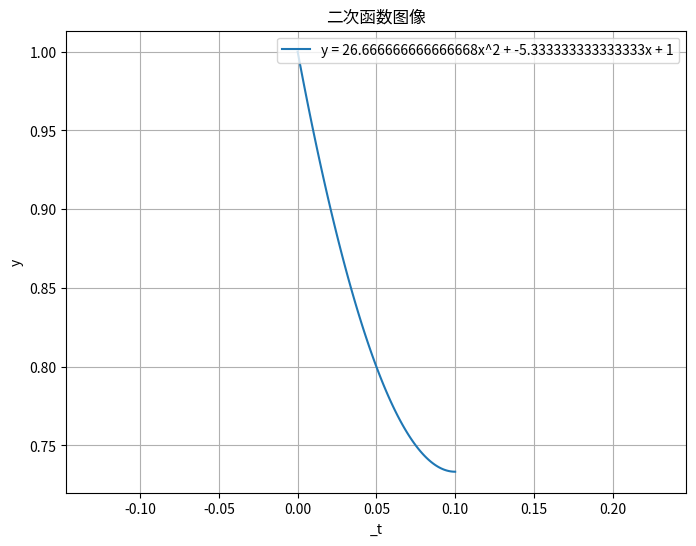

Python code for this plot:
import numpy as np
import matplotlib.pyplot as plt

# 创建 _t 值范围
x = np.linspace(0, 0.1, 100)  # 生成从-10到10的400个均匀分布的点

# 定义二次函数 y = ax^2 + bx + c 的系数
a = 80 / 3
b = - 16 / 3
c = 1

# 计算对应的 y 值
y = a * x ** 2 + b * x + c

# 创建图形
plt.figure(figsize=(8, 6))

# 绘制二次函数的图像
plt.plot(x, y, label='y = {}x^2 + {}x + {}'.format(a, b, c))

# 添加标题和标签
plt.title('二次函数图像')
plt.xlabel('_t')
plt.ylabel('y')

# 设置纵横比为1，使y轴和x轴的单位长度相等
plt.axis('equal')
# 添加图例
plt.legend()

# 显示图像
plt.grid(True)
plt.show()
